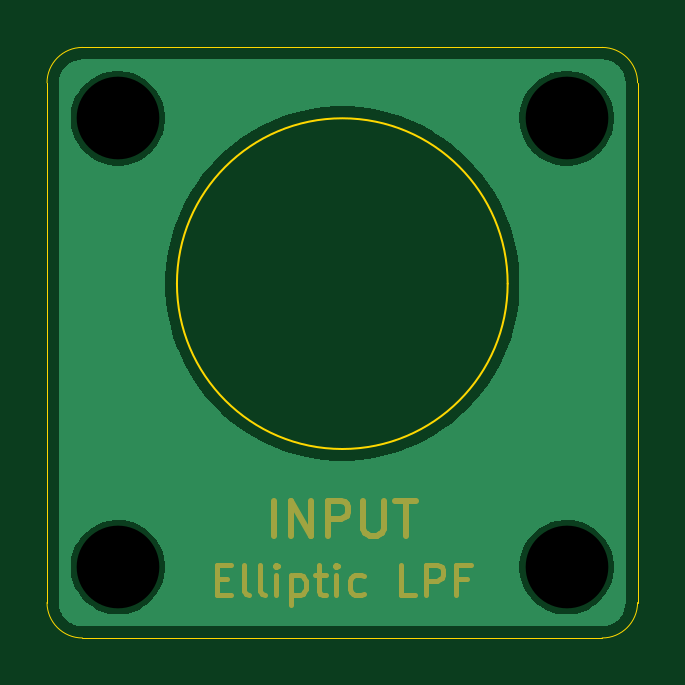
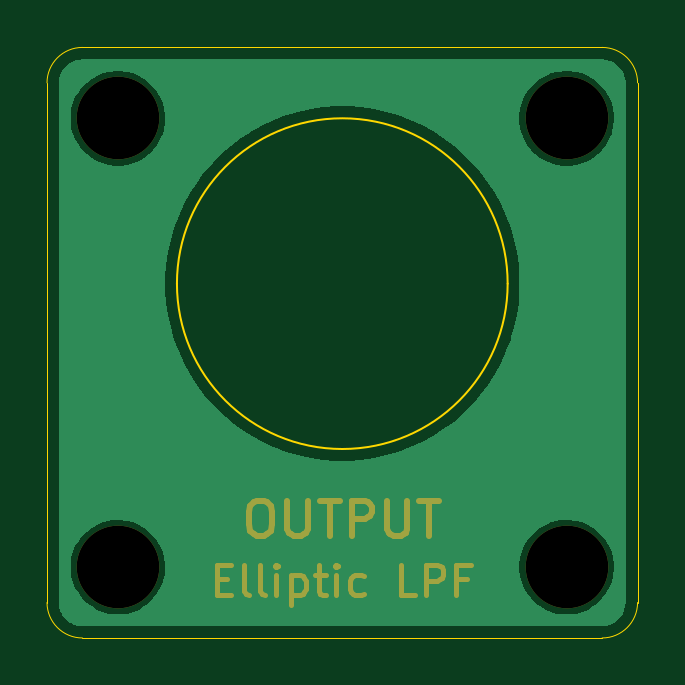
Circuit board: 9 layer files. Board 25.0 x 25.0 mm.
- bottom_copper: Panels_v0.1-CuBottom.gbr (13990 bytes)
- top_copper: Panels_v0.1-CuTop.gbr (13990 bytes)
- outline: Panels_v0.1-EdgeCuts.gbr (1032 bytes)
- bottom_mask: Panels_v0.1-MaskBottom.gbr (6173 bytes)
- top_mask: Panels_v0.1-MaskTop.gbr (4829 bytes)
- drill: Panels_v0.1-NPTH.drl (389 bytes)
- drill: Panels_v0.1-PTH.drl (256 bytes)
- bottom_silk: Panels_v0.1-SilkBottom.gbr (6183 bytes)
- top_silk: Panels_v0.1-SilkTop.gbr (5079 bytes)

=== bottom_copper: Panels_v0.1-CuBottom.gbr (13990 bytes, source omitted) ===
=== top_copper: Panels_v0.1-CuTop.gbr (13990 bytes, source omitted) ===
=== outline: Panels_v0.1-EdgeCuts.gbr ===
%TF.GenerationSoftware,KiCad,Pcbnew,10.0.3*%
%TF.CreationDate,2026-06-27T16:52:58+08:00*%
%TF.ProjectId,Panels_v0.1,50616e65-6c73-45f7-9630-2e312e6b6963,rev?*%
%TF.SameCoordinates,Original*%
%TF.FileFunction,Profile,NP*%
%FSLAX46Y46*%
G04 Gerber Fmt 4.6, Leading zero omitted, Abs format (unit mm)*
G04 Created by KiCad (PCBNEW 10.0.3) date 2026-06-27 16:52:58*
%MOMM*%
%LPD*%
G01*
G04 APERTURE LIST*
%TA.AperFunction,Profile*%
%ADD10C,0.050000*%
%TD*%
%TA.AperFunction,Profile*%
%ADD11C,0.100000*%
%TD*%
G04 APERTURE END LIST*
D10*
X37500000Y-39000000D02*
X37500000Y-39000000D01*
G75*
G02*
X39000000Y-37500000I1500000J0D01*
G01*
X61000000Y-37500000D01*
G75*
G02*
X62500000Y-39000000I0J-1500000D01*
G01*
X62500000Y-61000000D01*
G75*
G02*
X61000000Y-62500000I-1500000J0D01*
G01*
X39000000Y-62500000D01*
G75*
G02*
X37500000Y-61000000I0J1500000D01*
G01*
X37500000Y-39000000D01*
D11*
X57000001Y-47500001D02*
G75*
G02*
X43000001Y-47500001I-7000000J0D01*
G01*
X43000001Y-47500001D02*
G75*
G02*
X57000001Y-47500001I7000000J0D01*
G01*
M02*

=== bottom_mask: Panels_v0.1-MaskBottom.gbr ===
%TF.GenerationSoftware,KiCad,Pcbnew,10.0.3*%
%TF.CreationDate,2026-06-27T16:52:58+08:00*%
%TF.ProjectId,Panels_v0.1,50616e65-6c73-45f7-9630-2e312e6b6963,rev?*%
%TF.SameCoordinates,Original*%
%TF.FileFunction,Soldermask,Bot*%
%TF.FilePolarity,Negative*%
%FSLAX46Y46*%
G04 Gerber Fmt 4.6, Leading zero omitted, Abs format (unit mm)*
G04 Created by KiCad (PCBNEW 10.0.3) date 2026-06-27 16:52:58*
%MOMM*%
%LPD*%
G01*
G04 APERTURE LIST*
%ADD10C,0.200000*%
%ADD11C,0.250000*%
%ADD12C,3.500000*%
G04 APERTURE END LIST*
D10*
X55323808Y-60010053D02*
X54890474Y-60010053D01*
X54704760Y-60691005D02*
X55323808Y-60691005D01*
X55323808Y-60691005D02*
X55323808Y-59391005D01*
X55323808Y-59391005D02*
X54704760Y-59391005D01*
X53961903Y-60691005D02*
X54085713Y-60629101D01*
X54085713Y-60629101D02*
X54147618Y-60505291D01*
X54147618Y-60505291D02*
X54147618Y-59391005D01*
X53280951Y-60691005D02*
X53404761Y-60629101D01*
X53404761Y-60629101D02*
X53466666Y-60505291D01*
X53466666Y-60505291D02*
X53466666Y-59391005D01*
X52785714Y-60691005D02*
X52785714Y-59824339D01*
X52785714Y-59391005D02*
X52847618Y-59452910D01*
X52847618Y-59452910D02*
X52785714Y-59514815D01*
X52785714Y-59514815D02*
X52723809Y-59452910D01*
X52723809Y-59452910D02*
X52785714Y-59391005D01*
X52785714Y-59391005D02*
X52785714Y-59514815D01*
X52166666Y-59824339D02*
X52166666Y-61124339D01*
X52166666Y-59886243D02*
X52042856Y-59824339D01*
X52042856Y-59824339D02*
X51795237Y-59824339D01*
X51795237Y-59824339D02*
X51671428Y-59886243D01*
X51671428Y-59886243D02*
X51609523Y-59948148D01*
X51609523Y-59948148D02*
X51547618Y-60071958D01*
X51547618Y-60071958D02*
X51547618Y-60443386D01*
X51547618Y-60443386D02*
X51609523Y-60567196D01*
X51609523Y-60567196D02*
X51671428Y-60629101D01*
X51671428Y-60629101D02*
X51795237Y-60691005D01*
X51795237Y-60691005D02*
X52042856Y-60691005D01*
X52042856Y-60691005D02*
X52166666Y-60629101D01*
X51176190Y-59824339D02*
X50680952Y-59824339D01*
X50990476Y-59391005D02*
X50990476Y-60505291D01*
X50990476Y-60505291D02*
X50928571Y-60629101D01*
X50928571Y-60629101D02*
X50804761Y-60691005D01*
X50804761Y-60691005D02*
X50680952Y-60691005D01*
X50247619Y-60691005D02*
X50247619Y-59824339D01*
X50247619Y-59391005D02*
X50309523Y-59452910D01*
X50309523Y-59452910D02*
X50247619Y-59514815D01*
X50247619Y-59514815D02*
X50185714Y-59452910D01*
X50185714Y-59452910D02*
X50247619Y-59391005D01*
X50247619Y-59391005D02*
X50247619Y-59514815D01*
X49071428Y-60629101D02*
X49195237Y-60691005D01*
X49195237Y-60691005D02*
X49442856Y-60691005D01*
X49442856Y-60691005D02*
X49566666Y-60629101D01*
X49566666Y-60629101D02*
X49628571Y-60567196D01*
X49628571Y-60567196D02*
X49690475Y-60443386D01*
X49690475Y-60443386D02*
X49690475Y-60071958D01*
X49690475Y-60071958D02*
X49628571Y-59948148D01*
X49628571Y-59948148D02*
X49566666Y-59886243D01*
X49566666Y-59886243D02*
X49442856Y-59824339D01*
X49442856Y-59824339D02*
X49195237Y-59824339D01*
X49195237Y-59824339D02*
X49071428Y-59886243D01*
X46904761Y-60691005D02*
X47523809Y-60691005D01*
X47523809Y-60691005D02*
X47523809Y-59391005D01*
X46471428Y-60691005D02*
X46471428Y-59391005D01*
X46471428Y-59391005D02*
X45976190Y-59391005D01*
X45976190Y-59391005D02*
X45852380Y-59452910D01*
X45852380Y-59452910D02*
X45790475Y-59514815D01*
X45790475Y-59514815D02*
X45728571Y-59638624D01*
X45728571Y-59638624D02*
X45728571Y-59824339D01*
X45728571Y-59824339D02*
X45790475Y-59948148D01*
X45790475Y-59948148D02*
X45852380Y-60010053D01*
X45852380Y-60010053D02*
X45976190Y-60071958D01*
X45976190Y-60071958D02*
X46471428Y-60071958D01*
X44738094Y-60010053D02*
X45171428Y-60010053D01*
X45171428Y-60691005D02*
X45171428Y-59391005D01*
X45171428Y-59391005D02*
X44552380Y-59391005D01*
D11*
X53607142Y-56680928D02*
X53321428Y-56680928D01*
X53321428Y-56680928D02*
X53178571Y-56752357D01*
X53178571Y-56752357D02*
X53035714Y-56895214D01*
X53035714Y-56895214D02*
X52964285Y-57180928D01*
X52964285Y-57180928D02*
X52964285Y-57680928D01*
X52964285Y-57680928D02*
X53035714Y-57966642D01*
X53035714Y-57966642D02*
X53178571Y-58109500D01*
X53178571Y-58109500D02*
X53321428Y-58180928D01*
X53321428Y-58180928D02*
X53607142Y-58180928D01*
X53607142Y-58180928D02*
X53750000Y-58109500D01*
X53750000Y-58109500D02*
X53892857Y-57966642D01*
X53892857Y-57966642D02*
X53964285Y-57680928D01*
X53964285Y-57680928D02*
X53964285Y-57180928D01*
X53964285Y-57180928D02*
X53892857Y-56895214D01*
X53892857Y-56895214D02*
X53750000Y-56752357D01*
X53750000Y-56752357D02*
X53607142Y-56680928D01*
X52321428Y-56680928D02*
X52321428Y-57895214D01*
X52321428Y-57895214D02*
X52249999Y-58038071D01*
X52249999Y-58038071D02*
X52178571Y-58109500D01*
X52178571Y-58109500D02*
X52035713Y-58180928D01*
X52035713Y-58180928D02*
X51749999Y-58180928D01*
X51749999Y-58180928D02*
X51607142Y-58109500D01*
X51607142Y-58109500D02*
X51535713Y-58038071D01*
X51535713Y-58038071D02*
X51464285Y-57895214D01*
X51464285Y-57895214D02*
X51464285Y-56680928D01*
X50964284Y-56680928D02*
X50107142Y-56680928D01*
X50535713Y-58180928D02*
X50535713Y-56680928D01*
X49607142Y-58180928D02*
X49607142Y-56680928D01*
X49607142Y-56680928D02*
X49035713Y-56680928D01*
X49035713Y-56680928D02*
X48892856Y-56752357D01*
X48892856Y-56752357D02*
X48821427Y-56823785D01*
X48821427Y-56823785D02*
X48749999Y-56966642D01*
X48749999Y-56966642D02*
X48749999Y-57180928D01*
X48749999Y-57180928D02*
X48821427Y-57323785D01*
X48821427Y-57323785D02*
X48892856Y-57395214D01*
X48892856Y-57395214D02*
X49035713Y-57466642D01*
X49035713Y-57466642D02*
X49607142Y-57466642D01*
X48107142Y-56680928D02*
X48107142Y-57895214D01*
X48107142Y-57895214D02*
X48035713Y-58038071D01*
X48035713Y-58038071D02*
X47964285Y-58109500D01*
X47964285Y-58109500D02*
X47821427Y-58180928D01*
X47821427Y-58180928D02*
X47535713Y-58180928D01*
X47535713Y-58180928D02*
X47392856Y-58109500D01*
X47392856Y-58109500D02*
X47321427Y-58038071D01*
X47321427Y-58038071D02*
X47249999Y-57895214D01*
X47249999Y-57895214D02*
X47249999Y-56680928D01*
X46749998Y-56680928D02*
X45892856Y-56680928D01*
X46321427Y-58180928D02*
X46321427Y-56680928D01*
D12*
%TO.C,REF\u002A\u002A*%
X59500001Y-40500001D03*
%TD*%
%TO.C,REF\u002A\u002A*%
X40500001Y-59500001D03*
%TD*%
%TO.C,REF\u002A\u002A*%
X59500001Y-59500001D03*
%TD*%
%TO.C,REF\u002A\u002A*%
X40500001Y-40500001D03*
%TD*%
M02*

=== top_mask: Panels_v0.1-MaskTop.gbr ===
%TF.GenerationSoftware,KiCad,Pcbnew,10.0.3*%
%TF.CreationDate,2026-06-27T16:52:58+08:00*%
%TF.ProjectId,Panels_v0.1,50616e65-6c73-45f7-9630-2e312e6b6963,rev?*%
%TF.SameCoordinates,Original*%
%TF.FileFunction,Soldermask,Top*%
%TF.FilePolarity,Negative*%
%FSLAX46Y46*%
G04 Gerber Fmt 4.6, Leading zero omitted, Abs format (unit mm)*
G04 Created by KiCad (PCBNEW 10.0.3) date 2026-06-27 16:52:58*
%MOMM*%
%LPD*%
G01*
G04 APERTURE LIST*
%ADD10C,0.200000*%
%ADD11C,0.250000*%
G04 APERTURE END LIST*
D10*
X44676191Y-60010054D02*
X45109525Y-60010054D01*
X45295239Y-60691006D02*
X44676191Y-60691006D01*
X44676191Y-60691006D02*
X44676191Y-59391006D01*
X44676191Y-59391006D02*
X45295239Y-59391006D01*
X46038096Y-60691006D02*
X45914286Y-60629102D01*
X45914286Y-60629102D02*
X45852381Y-60505292D01*
X45852381Y-60505292D02*
X45852381Y-59391006D01*
X46719048Y-60691006D02*
X46595238Y-60629102D01*
X46595238Y-60629102D02*
X46533333Y-60505292D01*
X46533333Y-60505292D02*
X46533333Y-59391006D01*
X47214285Y-60691006D02*
X47214285Y-59824340D01*
X47214285Y-59391006D02*
X47152381Y-59452911D01*
X47152381Y-59452911D02*
X47214285Y-59514816D01*
X47214285Y-59514816D02*
X47276190Y-59452911D01*
X47276190Y-59452911D02*
X47214285Y-59391006D01*
X47214285Y-59391006D02*
X47214285Y-59514816D01*
X47833333Y-59824340D02*
X47833333Y-61124340D01*
X47833333Y-59886244D02*
X47957143Y-59824340D01*
X47957143Y-59824340D02*
X48204762Y-59824340D01*
X48204762Y-59824340D02*
X48328571Y-59886244D01*
X48328571Y-59886244D02*
X48390476Y-59948149D01*
X48390476Y-59948149D02*
X48452381Y-60071959D01*
X48452381Y-60071959D02*
X48452381Y-60443387D01*
X48452381Y-60443387D02*
X48390476Y-60567197D01*
X48390476Y-60567197D02*
X48328571Y-60629102D01*
X48328571Y-60629102D02*
X48204762Y-60691006D01*
X48204762Y-60691006D02*
X47957143Y-60691006D01*
X47957143Y-60691006D02*
X47833333Y-60629102D01*
X48823809Y-59824340D02*
X49319047Y-59824340D01*
X49009523Y-59391006D02*
X49009523Y-60505292D01*
X49009523Y-60505292D02*
X49071428Y-60629102D01*
X49071428Y-60629102D02*
X49195238Y-60691006D01*
X49195238Y-60691006D02*
X49319047Y-60691006D01*
X49752380Y-60691006D02*
X49752380Y-59824340D01*
X49752380Y-59391006D02*
X49690476Y-59452911D01*
X49690476Y-59452911D02*
X49752380Y-59514816D01*
X49752380Y-59514816D02*
X49814285Y-59452911D01*
X49814285Y-59452911D02*
X49752380Y-59391006D01*
X49752380Y-59391006D02*
X49752380Y-59514816D01*
X50928571Y-60629102D02*
X50804762Y-60691006D01*
X50804762Y-60691006D02*
X50557143Y-60691006D01*
X50557143Y-60691006D02*
X50433333Y-60629102D01*
X50433333Y-60629102D02*
X50371428Y-60567197D01*
X50371428Y-60567197D02*
X50309524Y-60443387D01*
X50309524Y-60443387D02*
X50309524Y-60071959D01*
X50309524Y-60071959D02*
X50371428Y-59948149D01*
X50371428Y-59948149D02*
X50433333Y-59886244D01*
X50433333Y-59886244D02*
X50557143Y-59824340D01*
X50557143Y-59824340D02*
X50804762Y-59824340D01*
X50804762Y-59824340D02*
X50928571Y-59886244D01*
X53095238Y-60691006D02*
X52476190Y-60691006D01*
X52476190Y-60691006D02*
X52476190Y-59391006D01*
X53528571Y-60691006D02*
X53528571Y-59391006D01*
X53528571Y-59391006D02*
X54023809Y-59391006D01*
X54023809Y-59391006D02*
X54147619Y-59452911D01*
X54147619Y-59452911D02*
X54209524Y-59514816D01*
X54209524Y-59514816D02*
X54271428Y-59638625D01*
X54271428Y-59638625D02*
X54271428Y-59824340D01*
X54271428Y-59824340D02*
X54209524Y-59948149D01*
X54209524Y-59948149D02*
X54147619Y-60010054D01*
X54147619Y-60010054D02*
X54023809Y-60071959D01*
X54023809Y-60071959D02*
X53528571Y-60071959D01*
X55261905Y-60010054D02*
X54828571Y-60010054D01*
X54828571Y-60691006D02*
X54828571Y-59391006D01*
X54828571Y-59391006D02*
X55447619Y-59391006D01*
D11*
X47107142Y-58180929D02*
X47107142Y-56680929D01*
X47821428Y-58180929D02*
X47821428Y-56680929D01*
X47821428Y-56680929D02*
X48678571Y-58180929D01*
X48678571Y-58180929D02*
X48678571Y-56680929D01*
X49392857Y-58180929D02*
X49392857Y-56680929D01*
X49392857Y-56680929D02*
X49964286Y-56680929D01*
X49964286Y-56680929D02*
X50107143Y-56752358D01*
X50107143Y-56752358D02*
X50178572Y-56823786D01*
X50178572Y-56823786D02*
X50250000Y-56966643D01*
X50250000Y-56966643D02*
X50250000Y-57180929D01*
X50250000Y-57180929D02*
X50178572Y-57323786D01*
X50178572Y-57323786D02*
X50107143Y-57395215D01*
X50107143Y-57395215D02*
X49964286Y-57466643D01*
X49964286Y-57466643D02*
X49392857Y-57466643D01*
X50892857Y-56680929D02*
X50892857Y-57895215D01*
X50892857Y-57895215D02*
X50964286Y-58038072D01*
X50964286Y-58038072D02*
X51035715Y-58109501D01*
X51035715Y-58109501D02*
X51178572Y-58180929D01*
X51178572Y-58180929D02*
X51464286Y-58180929D01*
X51464286Y-58180929D02*
X51607143Y-58109501D01*
X51607143Y-58109501D02*
X51678572Y-58038072D01*
X51678572Y-58038072D02*
X51750000Y-57895215D01*
X51750000Y-57895215D02*
X51750000Y-56680929D01*
X52250001Y-56680929D02*
X53107144Y-56680929D01*
X52678572Y-58180929D02*
X52678572Y-56680929D01*
M02*

=== drill: Panels_v0.1-NPTH.drl ===
M48
; DRILL file KiCad 10.0.3 date 2026-06-27T16:52:58
; FORMAT={-:-/ absolute / inch / decimal}
; #@! TF.CreationDate,2026-06-27T16:52:58+08:00
; #@! TF.GenerationSoftware,Kicad,Pcbnew,10.0.3
; #@! TF.FileFunction,NonPlated,1,2,NPTH
FMAT,2
INCH
; #@! TA.AperFunction,NonPlated,NPTH,ComponentDrill
T1C0.1378
%
G90
G05
T1
X1.5945Y-1.5945
X1.5945Y-2.3425
X2.3425Y-1.5945
X2.3425Y-2.3425
M30

=== drill: Panels_v0.1-PTH.drl ===
M48
; DRILL file KiCad 10.0.3 date 2026-06-27T16:52:58
; FORMAT={-:-/ absolute / inch / decimal}
; #@! TF.CreationDate,2026-06-27T16:52:58+08:00
; #@! TF.GenerationSoftware,Kicad,Pcbnew,10.0.3
; #@! TF.FileFunction,Plated,1,2,PTH
FMAT,2
INCH
%
G90
G05
M30

=== bottom_silk: Panels_v0.1-SilkBottom.gbr (6183 bytes, source omitted) ===
=== top_silk: Panels_v0.1-SilkTop.gbr ===
%TF.GenerationSoftware,KiCad,Pcbnew,10.0.3*%
%TF.CreationDate,2026-06-27T16:52:58+08:00*%
%TF.ProjectId,Panels_v0.1,50616e65-6c73-45f7-9630-2e312e6b6963,rev?*%
%TF.SameCoordinates,Original*%
%TF.FileFunction,Legend,Top*%
%TF.FilePolarity,Positive*%
%FSLAX46Y46*%
G04 Gerber Fmt 4.6, Leading zero omitted, Abs format (unit mm)*
G04 Created by KiCad (PCBNEW 10.0.3) date 2026-06-27 16:52:58*
%MOMM*%
%LPD*%
G01*
G04 APERTURE LIST*
%ADD10C,0.200000*%
%ADD11C,0.250000*%
%ADD12C,3.500000*%
G04 APERTURE END LIST*
%LPC*%
D10*
X44676191Y-60010054D02*
X45109525Y-60010054D01*
X45295239Y-60691006D02*
X44676191Y-60691006D01*
X44676191Y-60691006D02*
X44676191Y-59391006D01*
X44676191Y-59391006D02*
X45295239Y-59391006D01*
X46038096Y-60691006D02*
X45914286Y-60629102D01*
X45914286Y-60629102D02*
X45852381Y-60505292D01*
X45852381Y-60505292D02*
X45852381Y-59391006D01*
X46719048Y-60691006D02*
X46595238Y-60629102D01*
X46595238Y-60629102D02*
X46533333Y-60505292D01*
X46533333Y-60505292D02*
X46533333Y-59391006D01*
X47214285Y-60691006D02*
X47214285Y-59824340D01*
X47214285Y-59391006D02*
X47152381Y-59452911D01*
X47152381Y-59452911D02*
X47214285Y-59514816D01*
X47214285Y-59514816D02*
X47276190Y-59452911D01*
X47276190Y-59452911D02*
X47214285Y-59391006D01*
X47214285Y-59391006D02*
X47214285Y-59514816D01*
X47833333Y-59824340D02*
X47833333Y-61124340D01*
X47833333Y-59886244D02*
X47957143Y-59824340D01*
X47957143Y-59824340D02*
X48204762Y-59824340D01*
X48204762Y-59824340D02*
X48328571Y-59886244D01*
X48328571Y-59886244D02*
X48390476Y-59948149D01*
X48390476Y-59948149D02*
X48452381Y-60071959D01*
X48452381Y-60071959D02*
X48452381Y-60443387D01*
X48452381Y-60443387D02*
X48390476Y-60567197D01*
X48390476Y-60567197D02*
X48328571Y-60629102D01*
X48328571Y-60629102D02*
X48204762Y-60691006D01*
X48204762Y-60691006D02*
X47957143Y-60691006D01*
X47957143Y-60691006D02*
X47833333Y-60629102D01*
X48823809Y-59824340D02*
X49319047Y-59824340D01*
X49009523Y-59391006D02*
X49009523Y-60505292D01*
X49009523Y-60505292D02*
X49071428Y-60629102D01*
X49071428Y-60629102D02*
X49195238Y-60691006D01*
X49195238Y-60691006D02*
X49319047Y-60691006D01*
X49752380Y-60691006D02*
X49752380Y-59824340D01*
X49752380Y-59391006D02*
X49690476Y-59452911D01*
X49690476Y-59452911D02*
X49752380Y-59514816D01*
X49752380Y-59514816D02*
X49814285Y-59452911D01*
X49814285Y-59452911D02*
X49752380Y-59391006D01*
X49752380Y-59391006D02*
X49752380Y-59514816D01*
X50928571Y-60629102D02*
X50804762Y-60691006D01*
X50804762Y-60691006D02*
X50557143Y-60691006D01*
X50557143Y-60691006D02*
X50433333Y-60629102D01*
X50433333Y-60629102D02*
X50371428Y-60567197D01*
X50371428Y-60567197D02*
X50309524Y-60443387D01*
X50309524Y-60443387D02*
X50309524Y-60071959D01*
X50309524Y-60071959D02*
X50371428Y-59948149D01*
X50371428Y-59948149D02*
X50433333Y-59886244D01*
X50433333Y-59886244D02*
X50557143Y-59824340D01*
X50557143Y-59824340D02*
X50804762Y-59824340D01*
X50804762Y-59824340D02*
X50928571Y-59886244D01*
X53095238Y-60691006D02*
X52476190Y-60691006D01*
X52476190Y-60691006D02*
X52476190Y-59391006D01*
X53528571Y-60691006D02*
X53528571Y-59391006D01*
X53528571Y-59391006D02*
X54023809Y-59391006D01*
X54023809Y-59391006D02*
X54147619Y-59452911D01*
X54147619Y-59452911D02*
X54209524Y-59514816D01*
X54209524Y-59514816D02*
X54271428Y-59638625D01*
X54271428Y-59638625D02*
X54271428Y-59824340D01*
X54271428Y-59824340D02*
X54209524Y-59948149D01*
X54209524Y-59948149D02*
X54147619Y-60010054D01*
X54147619Y-60010054D02*
X54023809Y-60071959D01*
X54023809Y-60071959D02*
X53528571Y-60071959D01*
X55261905Y-60010054D02*
X54828571Y-60010054D01*
X54828571Y-60691006D02*
X54828571Y-59391006D01*
X54828571Y-59391006D02*
X55447619Y-59391006D01*
D11*
X47107142Y-58180929D02*
X47107142Y-56680929D01*
X47821428Y-58180929D02*
X47821428Y-56680929D01*
X47821428Y-56680929D02*
X48678571Y-58180929D01*
X48678571Y-58180929D02*
X48678571Y-56680929D01*
X49392857Y-58180929D02*
X49392857Y-56680929D01*
X49392857Y-56680929D02*
X49964286Y-56680929D01*
X49964286Y-56680929D02*
X50107143Y-56752358D01*
X50107143Y-56752358D02*
X50178572Y-56823786D01*
X50178572Y-56823786D02*
X50250000Y-56966643D01*
X50250000Y-56966643D02*
X50250000Y-57180929D01*
X50250000Y-57180929D02*
X50178572Y-57323786D01*
X50178572Y-57323786D02*
X50107143Y-57395215D01*
X50107143Y-57395215D02*
X49964286Y-57466643D01*
X49964286Y-57466643D02*
X49392857Y-57466643D01*
X50892857Y-56680929D02*
X50892857Y-57895215D01*
X50892857Y-57895215D02*
X50964286Y-58038072D01*
X50964286Y-58038072D02*
X51035715Y-58109501D01*
X51035715Y-58109501D02*
X51178572Y-58180929D01*
X51178572Y-58180929D02*
X51464286Y-58180929D01*
X51464286Y-58180929D02*
X51607143Y-58109501D01*
X51607143Y-58109501D02*
X51678572Y-58038072D01*
X51678572Y-58038072D02*
X51750000Y-57895215D01*
X51750000Y-57895215D02*
X51750000Y-56680929D01*
X52250001Y-56680929D02*
X53107144Y-56680929D01*
X52678572Y-58180929D02*
X52678572Y-56680929D01*
D12*
%TO.C,REF\u002A\u002A*%
X59500001Y-40500001D03*
%TD*%
%TO.C,REF\u002A\u002A*%
X40500001Y-59500001D03*
%TD*%
%TO.C,REF\u002A\u002A*%
X59500001Y-59500001D03*
%TD*%
%TO.C,REF\u002A\u002A*%
X40500001Y-40500001D03*
%TD*%
%LPD*%
M02*
